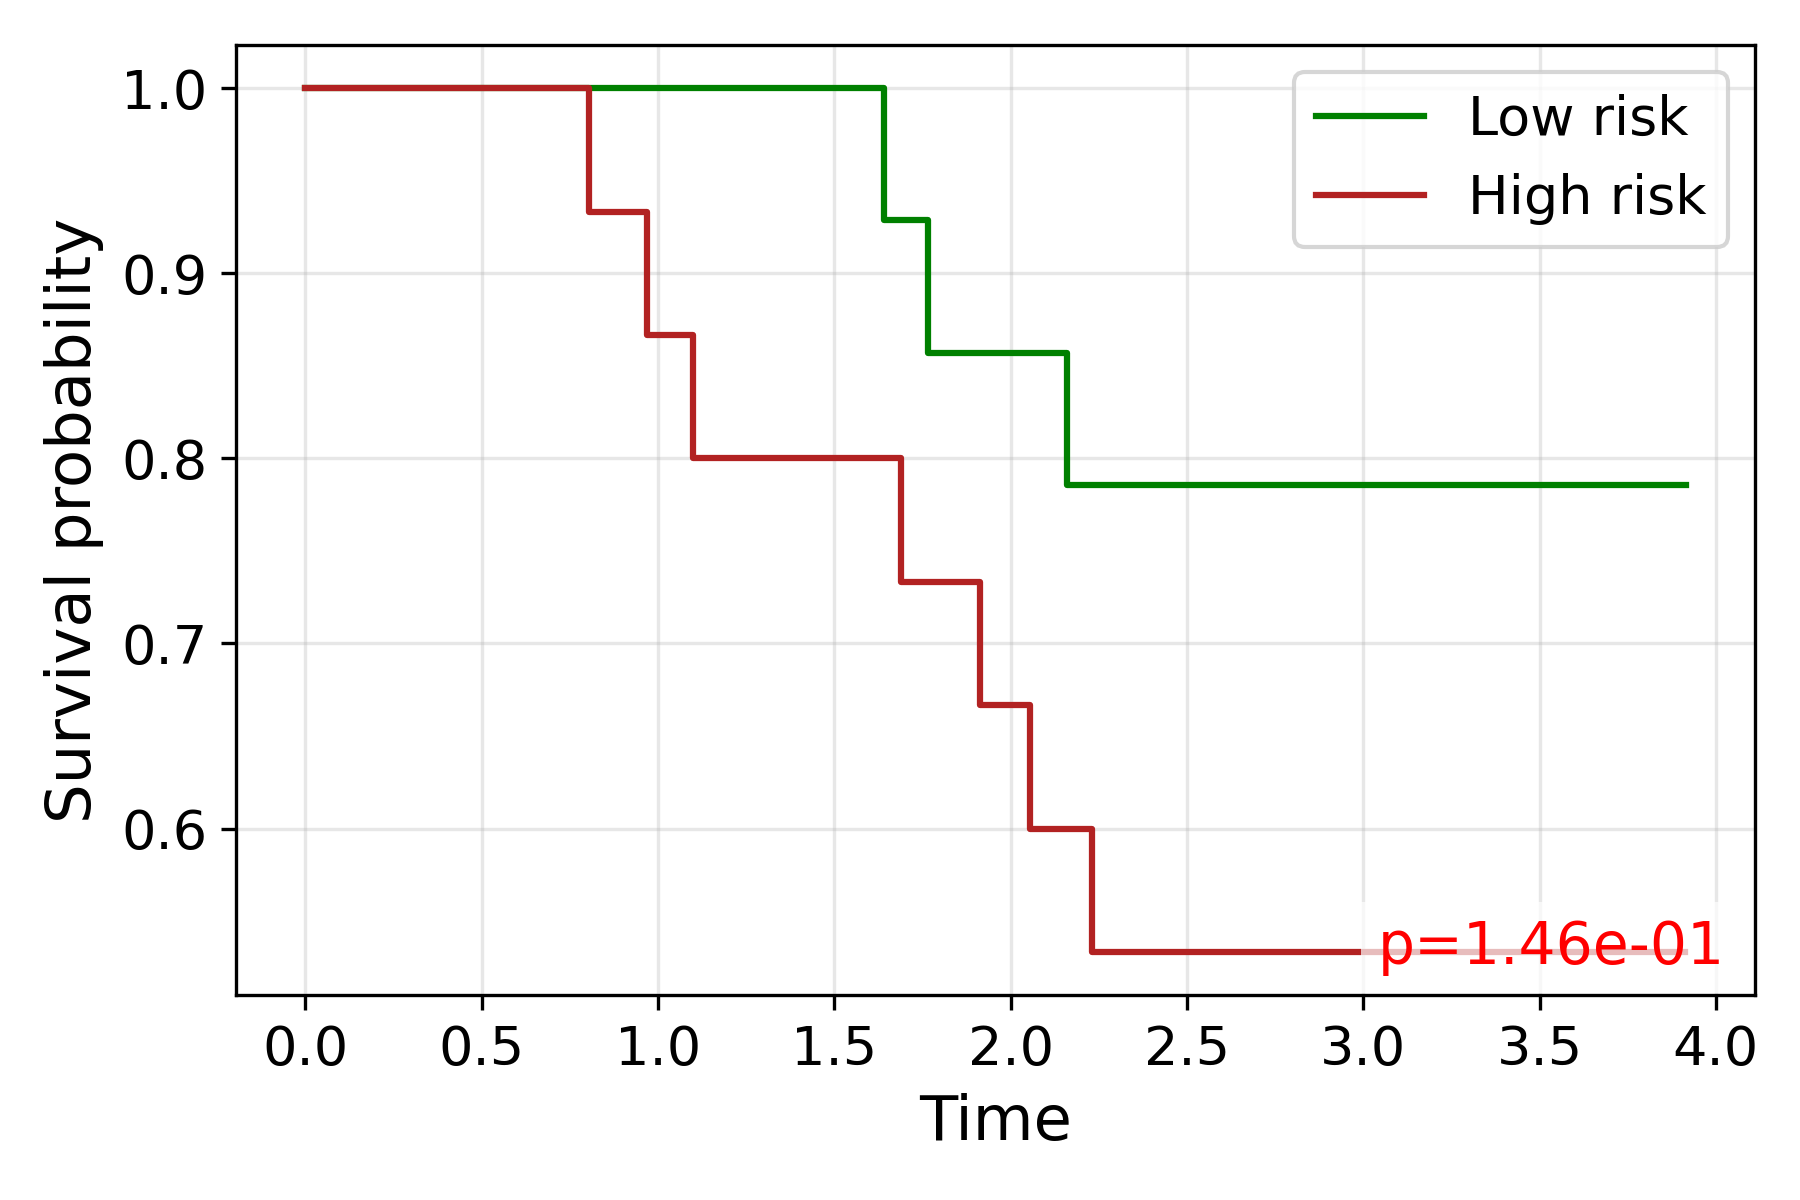

The table this chart was drawn from, first rows:
time, S_low, S_high
0.0, 1.0, 1.0
0.8055, , 0.9333
0.9676, , 0.8667
1.1, , 0.8
1.642, 0.9286, 
1.689, , 0.7333
1.767, 0.8571, 
1.912, , 0.6667
2.054, , 0.6
2.159, 0.7857, 
2.23, , 0.5333
2.293, 0.7857, 
2.3, 0.7857, 
2.306, 0.7857, 
2.361, 0.7857, 
2.463, 0.7857, 
2.612, 0.7857, 
2.632, , 0.5333
2.645, 0.7857, 
2.645, , 0.5333
2.734, , 0.5333
3.016, , 0.5333
3.055, , 0.5333
3.098, , 0.5333
3.159, , 0.5333
3.338, 0.7857, 
3.63, 0.7857, 
3.654, 0.7857, 
3.913, , 0.5333
3.915, 0.7857, 
